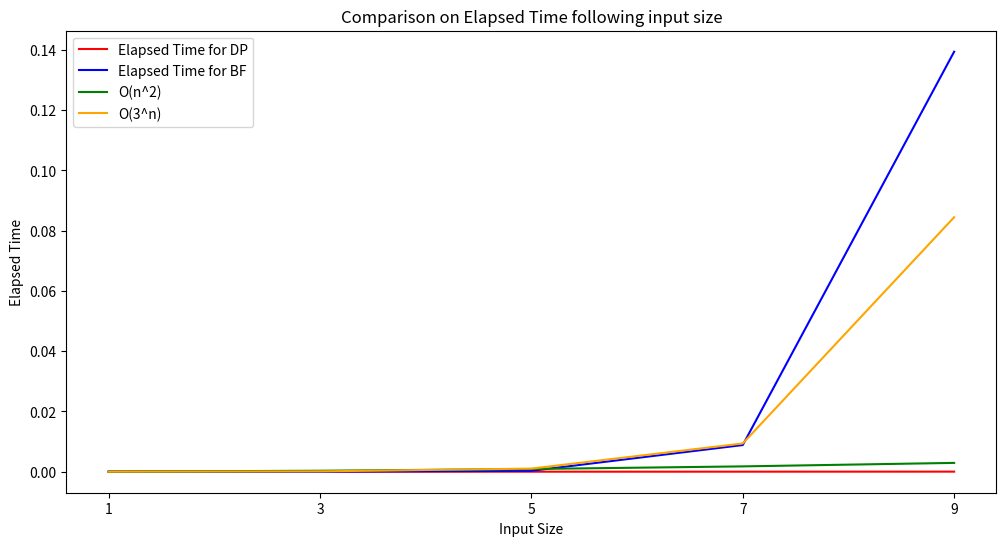

This figure's Python source:
# Final Project_Algorithm and App.
# [redacted]

# Levenshtein distance
# todo: build code to compare time complexity among approaches

import random
import string
import time
import matplotlib.pyplot as plt

class LevDistance(object):
    '''
        computes string similarity, based on the minimum edit counts of change from one string to the other.
    '''
    def __init__(self, str1=None, str2=None, M=None, N=None):
        self.str1 = str1
        self.str2 = str2
        self.M = M
        self.N = N

    def randStr(self, chars = string.ascii_lowercase, N = 10):
        return ''.join(random.choice(chars) for _ in range(N))

    def dist(self, mode='DP'):
        '''
            choose approach between DP and Brute-force, for computing Levenshtein Distance
        '''
        if self.str1 is None:
            self.str1 = self.randStr(N=self.M)
        if self.str2 is None:
            self.str2 = self.randStr(N=self.N)

        if mode == 'BF':
            return self.bf_(self.str1, self.str2)

        return self.dp_()

    def dp_(self):
        m, n = len(self.str1), len(self.str2)
        d = [[0]*(n+1) for _ in range(m+1)]

        # fill in matrix d through bottom-up approach
        for j in range(n+1):
            for i in range(m+1):
                if i == 0:
                    d[i][j] = j
                elif j == 0:
                    d[i][j] = i
                else:
                    if self.str1[i-1] == self.str2[j-1]:
                        subCost = 0
                    else:
                        subCost = 1

                    d[i][j] = min(d[i-1][j]+1,
                                  d[i][j-1]+1,
                                  d[i-1][j-1]+subCost)

        return d[m][n]

    def bf_(self, str1, str2):
        if len(str1) == 0:
            return len(str2)
        elif len(str2) == 0:
            return len(str1)

        if str1[0] == str2[0]:
            return self.bf_(str1[1:], str2[1:])

        return 1 + min(self.bf_(str1, str2[1:]),
                       self.bf_(str1[1:], str2),
                       self.bf_(str1[1:], str2[1:])
                       )

if __name__ == '__main__':
    input_list = [1, 3, 5, 7, 9]

    time_rec_dp, time_rec_bf = [], []
    for i in input_list:
        editdist = LevDistance(M=i, N=i) # assign valid strings, or integers for randomly generated strings

        t_start = time.time()
        print(editdist.dist(mode='DP'))
        elapsed_time = time.time() - t_start
        print(i, '\t', elapsed_time)
        time_rec_dp.append(elapsed_time)

        t_start = time.time()
        print(editdist.dist(mode='BF'))
        elapsed_time = time.time() - t_start
        print(i, '\t', elapsed_time)
        time_rec_bf.append(elapsed_time)

    n = [time_rec_dp[0] * i ** 2 for i in input_list]
    np = [time_rec_bf[0] * (3 ** i) for i in input_list]

    plt.figure(figsize=(12, 6))
    plt.plot(range(len(input_list)), time_rec_dp, 'r', label='Elapsed Time for DP')
    plt.plot(range(len(input_list)), time_rec_bf, 'b', label='Elapsed Time for BF')

    plt.plot(range(len(input_list)), n, 'green', label='O(n^2)')
    plt.plot(range(len(input_list)), np, 'orange', label='O(3^n)')

    plt.title('Comparison on Elapsed Time following input size')
    plt.xlabel('Input Size')
    plt.ylabel('Elapsed Time')
    plt.xticks(ticks=range(len(input_list)), labels=input_list)
    plt.legend()
    plt.show()
    # plt.savefig('./edit_dist_plot.png', dpi=300)